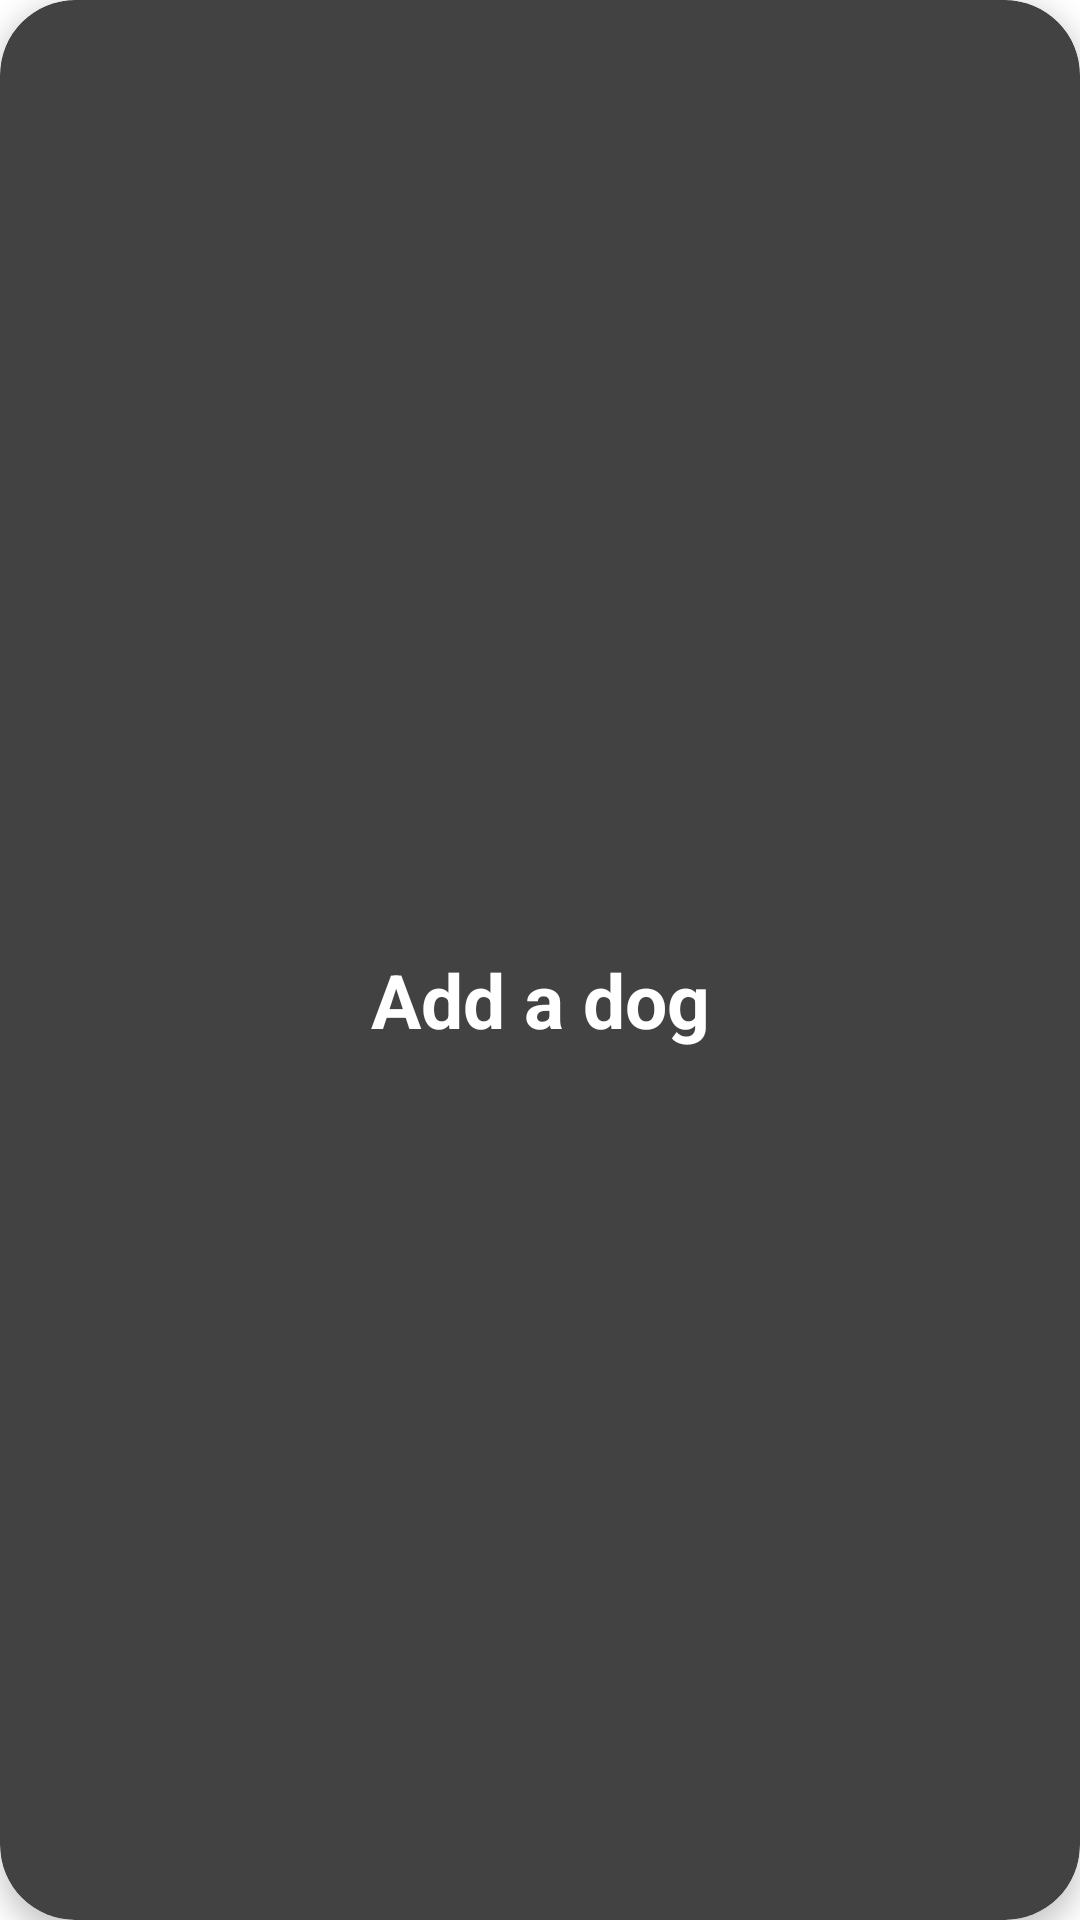

Layout XML and referenced resources for this Android screen:
<!-- AndroidManifest.xml: application theme AppTheme -->
<!-- res/layout/dog_item.xml -->
<?xml version="1.0" encoding="utf-8"?>
<androidx.cardview.widget.CardView
    xmlns:android="http://schemas.android.com/apk/res/android"
    android:layout_width="match_parent"
    android:layout_height="wrap_content"
    xmlns:app="http://schemas.android.com/apk/res-auto"
    xmlns:tools="http://schemas.android.com/tools"
    app:cardBackgroundColor="@color/colorPrimaryGrey"
    app:cardCornerRadius="25dp"
    app:cardElevation="5dp"
    app:cardMaxElevation="7dp"
    app:contentPadding="10dp"
    android:layout_margin="4dp">
    
    <androidx.constraintlayout.widget.ConstraintLayout
        android:layout_width="match_parent"
        android:layout_height="wrap_content">
        <ImageView
            android:layout_width="0dp"
            android:layout_height="0dp"
            android:id="@+id/dog_image"
            android:background="@drawable/logo_medium"
            app:layout_constraintDimensionRatio="1:1"
            app:layout_constraintStart_toStartOf="parent"
            app:layout_constraintEnd_toEndOf="parent"
            app:layout_constraintTop_toTopOf="parent"/>
        <TextView
            android:layout_width="0dp"
            android:layout_height="wrap_content"
            android:id="@+id/dog_name"
            android:text="Add a dog"
            android:textSize="25sp"
            android:textColor="#FFFFFF"
            android:textAlignment="center"
            android:textStyle="bold"
            android:elevation="2dp"
            app:layout_constraintStart_toStartOf="parent"
            app:layout_constraintEnd_toEndOf="parent"
            app:layout_constraintBottom_toBottomOf="parent"/>
    </androidx.constraintlayout.widget.ConstraintLayout>

</androidx.cardview.widget.CardView>
<!-- resources referenced by this layout -->
<resources>
  <color name="colorPrimaryGrey">#424242</color>
  <style name="AppTheme" parent="Theme.MaterialComponents.DayNight.NoActionBar">
          
          <item name="colorPrimary">@color/purple_500</item>
          <item name="colorPrimaryVariant">@color/purple_700</item>
          <item name="colorOnPrimary">@color/white</item>
          
          <item name="colorSecondary">@color/black</item>
          <item name="colorSecondaryVariant">@color/teal_700</item>
          <item name="colorOnSecondary">@color/black</item>
          
          <item name="android:statusBarColor" tools:targetApi="l">?attr/colorPrimaryVariant</item>
          
      </style>
  <color name="purple_500">#FF6200EE</color>
  <color name="purple_700">#FF3700B3</color>
  <color name="white">#FFFFFFFF</color>
  <color name="black">#FF000000</color>
  <color name="teal_700">#FF018786</color>
</resources>
